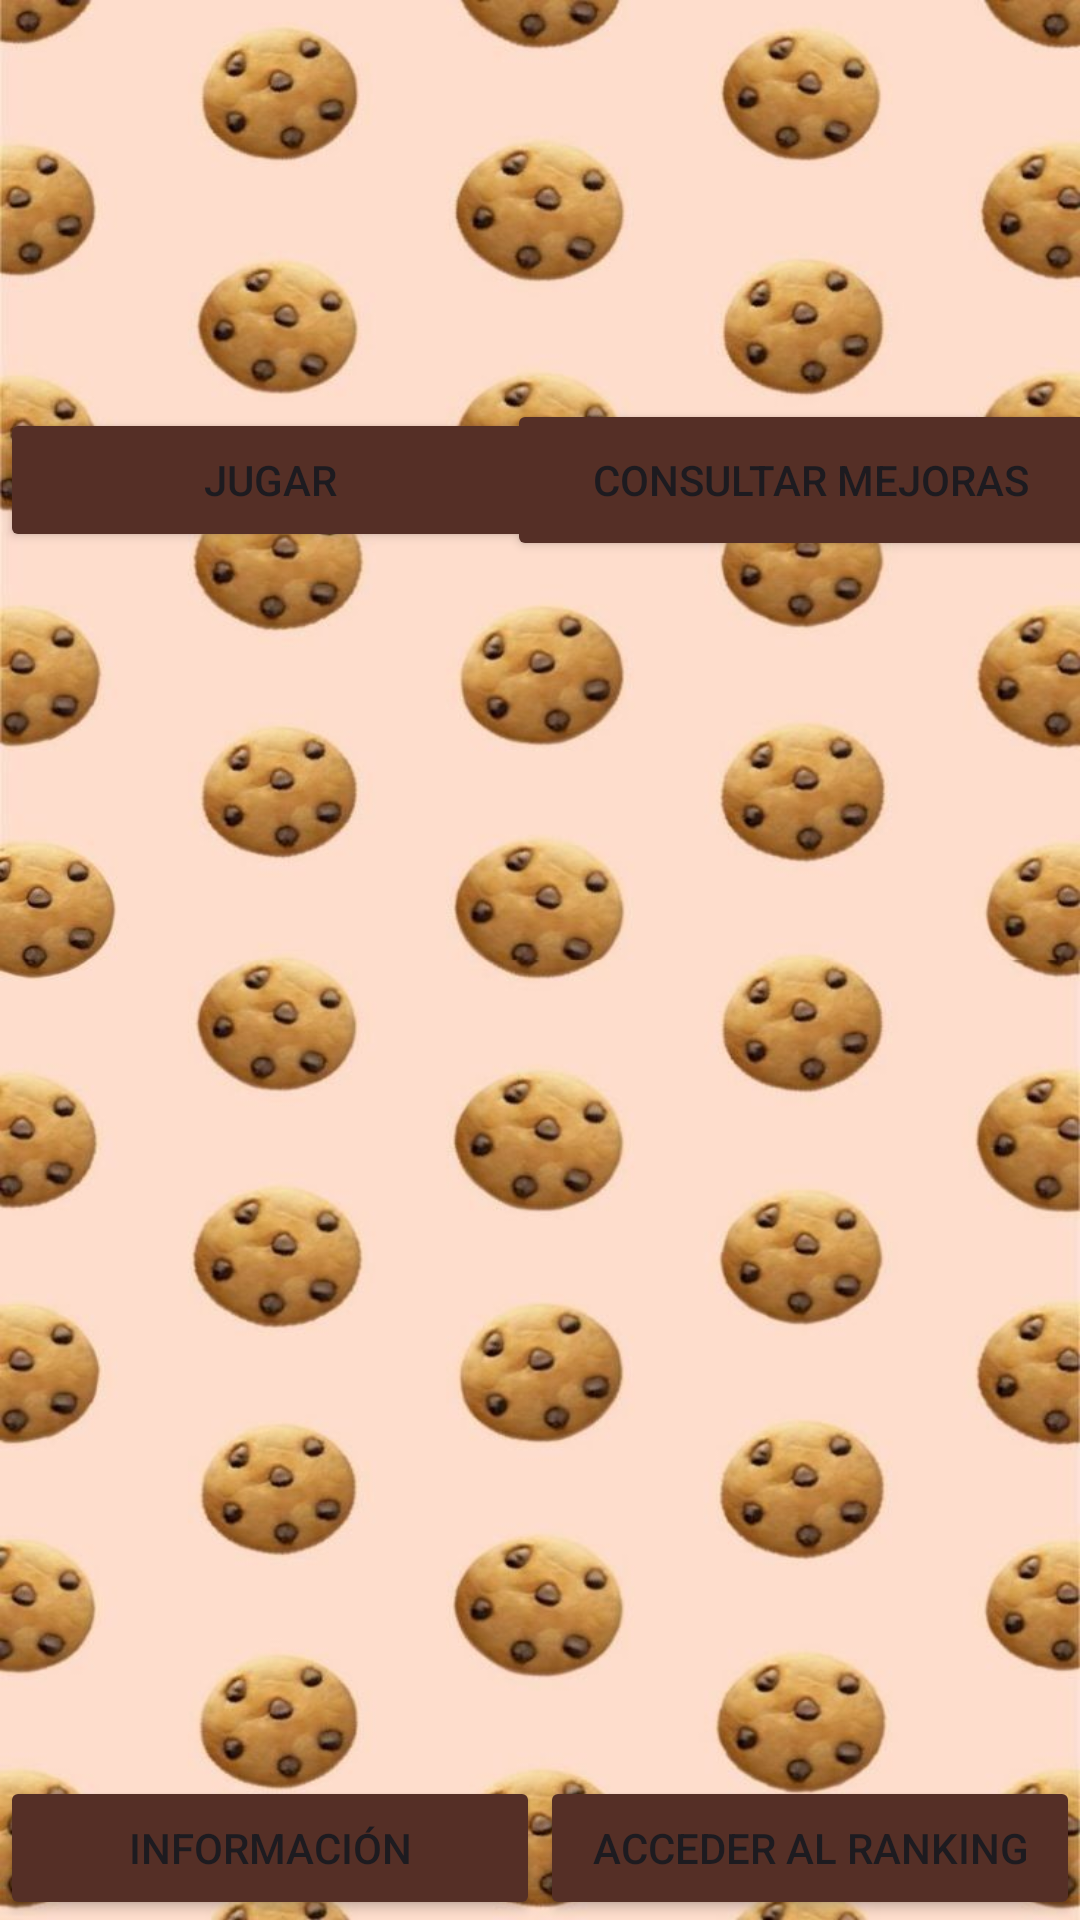

Produce the Android XML layout that renders to this screen, including the resource entries it uses.
<!-- AndroidManifest.xml: application theme Theme.EntregaPMDM1 -->
<!-- res/layout/opciones.xml -->
<?xml version="1.0" encoding="utf-8"?>
<androidx.constraintlayout.widget.ConstraintLayout
    xmlns:android="http://schemas.android.com/apk/res/android"
    xmlns:tools="http://schemas.android.com/tools"
    android:layout_width="match_parent"
    android:layout_height="match_parent"
    xmlns:app="http://schemas.android.com/apk/res-auto"
    tools:context=".Opciones"
    android:background="@drawable/back">

    <androidx.constraintlayout.widget.Guideline
        android:id="@+id/guidelineVertical"
        android:layout_width="0dp"
        android:layout_height="0dp"
        android:orientation="vertical"
        app:layout_constraintGuide_percent="0.5" />

    <androidx.constraintlayout.widget.Guideline
        android:id="@+id/guidelineHorizontal"
        android:layout_width="0dp"
        android:layout_height="0dp"
        android:orientation="horizontal"
        app:layout_constraintGuide_percent="0.5" />

    <Button
        android:id="@+id/botonRegresar"
        android:layout_width="0dp"
        android:layout_height="wrap_content"
        android:onClick="RegresarMain"
        android:text="Jugar"
        app:layout_constraintTop_toTopOf="parent"
        app:layout_constraintBottom_toTopOf="@+id/guidelineHorizontal"
        app:layout_constraintEnd_toStartOf="@+id/guidelineVertical"
        app:layout_constraintStart_toStartOf="parent"
        android:backgroundTint="@color/ColorBotones"/>

    <Button
        android:id="@+id/botonConsultarMejoras"
        android:layout_width="202dp"
        android:layout_height="54dp"
        android:backgroundTint="@color/ColorBotones"
        android:onClick="ConsultarMejoras"
        android:text="Consultar Mejoras"
        app:layout_constraintBottom_toTopOf="@+id/guidelineHorizontal"
        app:layout_constraintEnd_toEndOf="parent"
        app:layout_constraintStart_toEndOf="@+id/guidelineVertical"
        app:layout_constraintTop_toTopOf="parent" />

    <Button
        android:id="@+id/botonInformacion"
        android:layout_width="0dp"
        android:layout_height="wrap_content"
        android:onClick="MostrarInformacion"
        android:text="Información"
        app:layout_constraintBottom_toBottomOf="parent"
        app:layout_constraintEnd_toStartOf="@+id/guidelineVertical"
        app:layout_constraintHorizontal_bias="0.0"
        app:layout_constraintStart_toStartOf="parent"
        app:layout_constraintTop_toBottomOf="@+id/guidelineVertical"
        app:layout_constraintVertical_bias="0.915"
        android:backgroundTint="@color/ColorBotones"/>

    <Button
        android:id="@+id/botonRanking"
        android:layout_width="0dp"
        android:layout_height="wrap_content"
        android:onClick="AccederR"
        android:text="Acceder al Ranking"
        app:layout_constraintTop_toBottomOf="@+id/guidelineVertical"
        app:layout_constraintBottom_toBottomOf="parent"
        app:layout_constraintStart_toEndOf="@+id/guidelineVertical"
        app:layout_constraintEnd_toEndOf="parent"
        android:backgroundTint="@color/ColorBotones"/>

</androidx.constraintlayout.widget.ConstraintLayout>
<!-- resources referenced by this layout -->
<resources>
  <color name="ColorBotones">#552F26</color>
  <!-- drawable back: jpg bitmap (drawable, 84609 bytes) -->
  <style name="Theme.EntregaPMDM1" parent="Base.Theme.EntregaPMDM1" />
  <style name="Base.Theme.EntregaPMDM1" parent="Theme.Material3.DayNight.NoActionBar">
          
          
      </style>
</resources>
